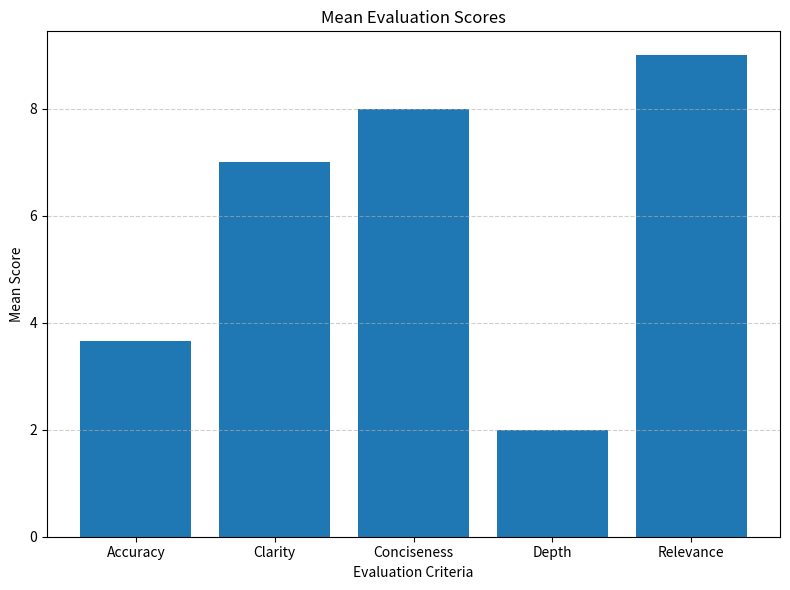

Write the Python code that produced this figure. (Note: this script raises an exception after producing the figure.)
import matplotlib
matplotlib.use('Agg')  # Use non-interactive backend
import matplotlib.pyplot as plt
import pandas as pd

def create_visualizations(df):
    columns = df.columns
    
    # Example: Plotting mean scores
    mean_scores = df.mean()
    plt.figure(figsize=(8, 6))
    plt.bar(columns, mean_scores, color='#1f77b4')
    plt.xlabel('Evaluation Criteria')
    plt.ylabel('Mean Score')
    plt.title('Mean Evaluation Scores')
    plt.grid(axis='y', linestyle='--', alpha=0.6)
    plt.tight_layout()
    
    # Save the plot as an image
    plt.savefig('static/mean_scores.png')  # Adjust path as per your project structure
    plt.close()
    
    # Example: Plotting pie chart
    plt.figure(figsize=(8, 6))
    colors = ['#1f77b4', '#ff7f0e', '#2ca02c', '#d62728', '#9467bd']
    explode = (0.1, 0, 0, 0, 0)
    plt.pie(mean_scores, labels=mean_scores.index, autopct='%1.1f%%', startangle=140, colors=colors, explode=explode)
    plt.axis('equal')
    plt.title('Mean Evaluation Scores Distribution')
    
    # Save the pie chart as an image
    plt.savefig('static/mean_scores_pie.png')  # Adjust path as per your project structure
    plt.close()
# Assuming df is your DataFrame
data = [
    [0, 10, 10, 0, 10],
    [5, 6, 8, 3, 9],
    [6, 5, 6, 3, 8]
]
columns = ["Accuracy", "Clarity", "Conciseness", "Depth", "Relevance"]
df = pd.DataFrame(data, columns=columns)

# Call the visualization function with your DataFrame
create_visualizations(df)